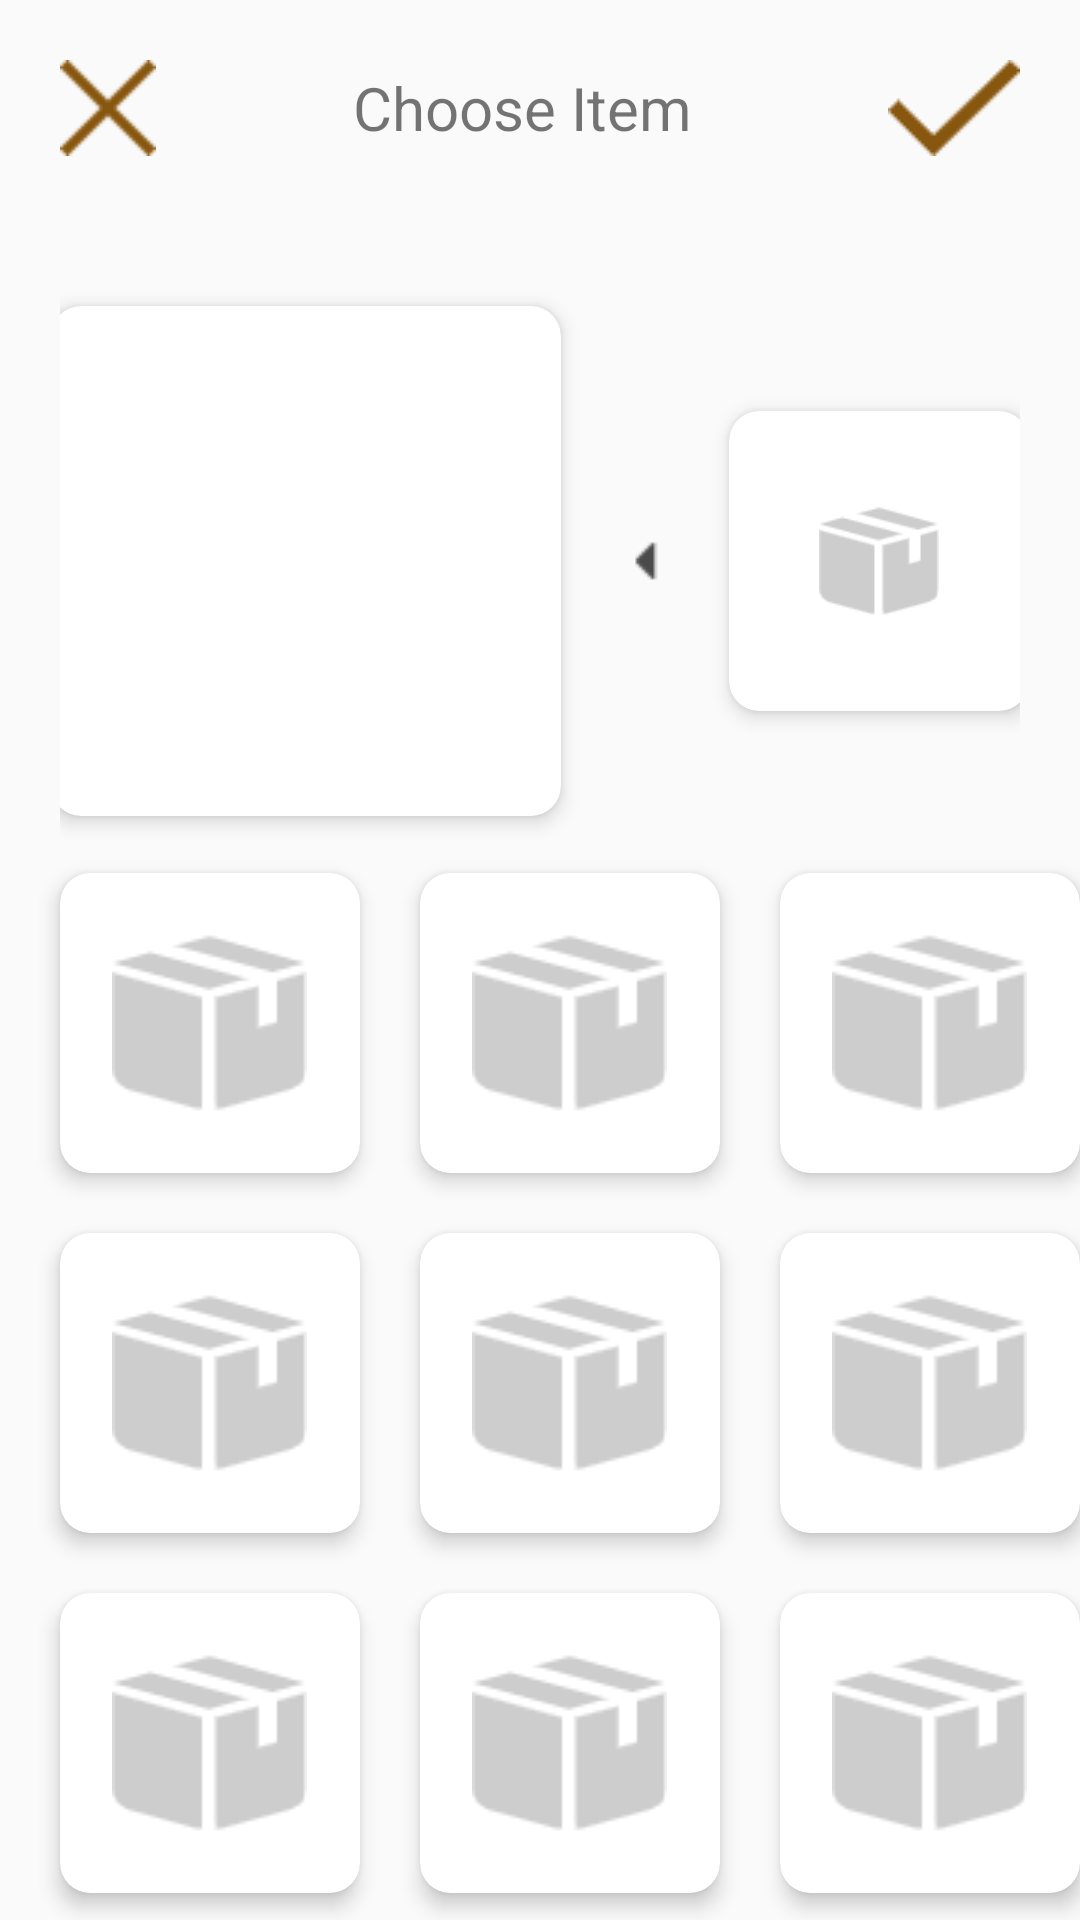

This screen was rendered from an Android layout file. Write that file and the resources it references.
<!-- AndroidManifest.xml: application theme AppTheme -->
<!-- res/layout/choose_item.xml -->
<?xml version="1.0" encoding="utf-8"?>
<androidx.constraintlayout.widget.ConstraintLayout xmlns:android="http://schemas.android.com/apk/res/android"
    xmlns:tools="http://schemas.android.com/tools"
    android:layout_width="match_parent"
    android:layout_height="match_parent"
    xmlns:app="http://schemas.android.com/apk/res-auto"
    android:orientation="vertical">

    <TextView
        android:id="@+id/tv_choose_item"
        android:layout_width="match_parent"
        android:layout_height="wrap_content"
        android:layout_gravity="center"
        android:drawableLeft="@drawable/icon_cross"
        android:drawableRight="@drawable/icon_tick"
        android:gravity="center"
        android:padding="20dp"
        android:text="@string/choose_item"
        android:textAlignment="center"
        android:textSize="20dp"
        app:layout_constraintStart_toStartOf="parent"
        app:layout_constraintTop_toTopOf="parent" />

    <LinearLayout
        android:id="@+id/linearLayout"
        android:layout_width="match_parent"
        android:layout_height="wrap_content"
        android:layout_gravity="center"
        android:layout_margin="20dp"
        android:gravity="center"
        android:orientation="horizontal"
        app:layout_constraintStart_toStartOf="parent"
        app:layout_constraintTop_toBottomOf="@+id/tv_choose_item">

        <androidx.cardview.widget.CardView
            android:layout_width="wrap_content"
            android:layout_height="wrap_content"
            app:cardCornerRadius="10dp"
            app:cardElevation="4dp"
            android:layout_marginVertical="10dp">

            <ImageView
                android:id="@+id/img_cip"
                android:layout_width="170dp"
                android:layout_height="170dp"
                android:contentDescription="@string/choose_item"
                android:padding="30dp"
                android:src="@drawable/snowball" />
        </androidx.cardview.widget.CardView>

        <ImageView
            android:layout_width="wrap_content"
            android:layout_height="match_parent"
            android:layout_marginHorizontal="20dp"
            android:src="@drawable/choose_item_arrow" />

        <androidx.cardview.widget.CardView
            android:layout_width="100dp"
            android:layout_height="100dp"
            app:cardCornerRadius="10dp"
            app:cardElevation="4dp">

            <ImageView
                android:id="@+id/img_cii"
                android:layout_width="wrap_content"
                android:layout_height="wrap_content"
                android:layout_gravity="center"
                android:padding="30dp"
                android:src="@drawable/default_item" />
        </androidx.cardview.widget.CardView>
    </LinearLayout>

    <GridLayout
        android:id="@+id/gl_ch_items"
        android:layout_width="wrap_content"
        android:layout_height="wrap_content"
        android:layout_centerInParent="true"
        android:layout_centerHorizontal="true"
        android:columnCount="3"
        android:rowCount="3"
        app:layout_constraintBottom_toBottomOf="parent"
        app:layout_constraintEnd_toEndOf="parent"
        app:layout_constraintStart_toStartOf="parent"
        app:layout_constraintTop_toBottomOf="@+id/linearLayout">

        <androidx.cardview.widget.CardView
            android:layout_width="100dp"
            android:layout_height="100dp"
            android:layout_marginLeft="20dp"
            android:layout_marginTop="20dp"
            android:layout_marginRight="10dp"
            android:layout_marginBottom="10dp"
            app:cardCornerRadius="10dp"
            app:cardElevation="4dp">

            <ImageView
                android:layout_width="100dp"
                android:layout_height="100dp"
                android:src="@null"
                android:layout_gravity="center"/>

            <ImageView
                android:layout_width="wrap_content"
                android:layout_height="wrap_content"
                android:layout_gravity="center"
                android:padding="15dp"
                android:src="@drawable/default_item" />

        </androidx.cardview.widget.CardView>
        <androidx.cardview.widget.CardView
            android:layout_width="100dp"
            android:layout_height="100dp"
            android:layout_marginLeft="10dp"
            android:layout_marginTop="20dp"
            android:layout_marginRight="10dp"
            android:layout_marginBottom="10dp"
            app:cardCornerRadius="10dp"
            app:cardElevation="4dp">

            <ImageView
                android:layout_width="100dp"
                android:layout_height="100dp"
                android:src="@null"
                android:layout_gravity="center"/>

            <ImageView
                android:layout_width="wrap_content"
                android:layout_height="wrap_content"
                android:layout_gravity="center"
                android:padding="15dp"
                android:src="@drawable/default_item" />

        </androidx.cardview.widget.CardView>
        <androidx.cardview.widget.CardView
            android:layout_width="100dp"
            android:layout_height="100dp"
            android:layout_marginLeft="10dp"
            android:layout_marginTop="20dp"
            android:layout_marginRight="20dp"
            android:layout_marginBottom="10dp"
            app:cardCornerRadius="10dp"
            app:cardElevation="4dp">

            <ImageView
                android:layout_width="100dp"
                android:layout_height="100dp"
                android:src="@null"
                android:layout_gravity="center"/>

            <ImageView
                android:layout_width="wrap_content"
                android:layout_height="wrap_content"
                android:layout_gravity="center"
                android:padding="15dp"
                android:src="@drawable/default_item" />

        </androidx.cardview.widget.CardView>
        <androidx.cardview.widget.CardView
            android:layout_width="100dp"
            android:layout_height="100dp"
            android:layout_marginLeft="20dp"
            android:layout_marginTop="10dp"
            android:layout_marginRight="10dp"
            android:layout_marginBottom="10dp"
            app:cardCornerRadius="10dp"
            app:cardElevation="4dp">

            <ImageView
                android:layout_width="100dp"
                android:layout_height="100dp"
                android:src="@null"
                android:layout_gravity="center"/>

            <ImageView
                android:layout_width="wrap_content"
                android:layout_height="wrap_content"
                android:layout_gravity="center"
                android:padding="15dp"
                android:src="@drawable/default_item" />

        </androidx.cardview.widget.CardView>
        <androidx.cardview.widget.CardView
            android:layout_width="100dp"
            android:layout_height="100dp"
            android:layout_marginLeft="10dp"
            android:layout_marginTop="10dp"
            android:layout_marginRight="10dp"
            android:layout_marginBottom="10dp"
            app:cardCornerRadius="10dp"
            app:cardElevation="4dp">

            <ImageView
                android:layout_width="100dp"
                android:layout_height="100dp"
                android:src="@null"
                android:layout_gravity="center"/>

            <ImageView
                android:layout_width="wrap_content"
                android:layout_height="wrap_content"
                android:layout_gravity="center"
                android:padding="15dp"
                android:src="@drawable/default_item" />

        </androidx.cardview.widget.CardView>
        <androidx.cardview.widget.CardView
            android:layout_width="100dp"
            android:layout_height="100dp"
            android:layout_marginLeft="10dp"
            android:layout_marginTop="10dp"
            android:layout_marginRight="20dp"
            android:layout_marginBottom="10dp"
            app:cardCornerRadius="10dp"
            app:cardElevation="4dp">

            <ImageView
                android:layout_width="100dp"
                android:layout_height="100dp"
                android:src="@null"
                android:layout_gravity="center"/>

            <ImageView
                android:layout_width="wrap_content"
                android:layout_height="wrap_content"
                android:layout_gravity="center"
                android:padding="15dp"
                android:src="@drawable/default_item" />

        </androidx.cardview.widget.CardView>
        <androidx.cardview.widget.CardView
            android:layout_width="100dp"
            android:layout_height="100dp"
            android:layout_marginLeft="20dp"
            android:layout_marginTop="10dp"
            android:layout_marginRight="10dp"
            android:layout_marginBottom="20dp"
            app:cardCornerRadius="10dp"
            app:cardElevation="4dp">

            <ImageView
                android:layout_width="100dp"
                android:layout_height="100dp"
                android:src="@null"
                android:layout_gravity="center"/>

            <ImageView
                android:layout_width="wrap_content"
                android:layout_height="wrap_content"
                android:layout_gravity="center"
                android:padding="15dp"
                android:src="@drawable/default_item" />

        </androidx.cardview.widget.CardView>
        <androidx.cardview.widget.CardView
            android:layout_width="100dp"
            android:layout_height="100dp"
            android:layout_marginLeft="10dp"
            android:layout_marginTop="10dp"
            android:layout_marginRight="10dp"
            android:layout_marginBottom="20dp"
            app:cardCornerRadius="10dp"
            app:cardElevation="4dp">

            <ImageView
                android:layout_width="100dp"
                android:layout_height="100dp"
                android:src="@null"
                android:layout_gravity="center"/>

            <ImageView
                android:layout_width="wrap_content"
                android:layout_height="wrap_content"
                android:layout_gravity="center"
                android:padding="15dp"
                android:src="@drawable/default_item" />

        </androidx.cardview.widget.CardView>
        <androidx.cardview.widget.CardView
            android:layout_width="100dp"
            android:layout_height="100dp"
            android:layout_marginLeft="10dp"
            android:layout_marginTop="10dp"
            android:layout_marginRight="20dp"
            android:layout_marginBottom="20dp"
            app:cardCornerRadius="10dp"
            app:cardElevation="4dp">

            <ImageView
                android:layout_width="100dp"
                android:layout_height="100dp"
                android:src="@null"
                android:layout_gravity="center"/>

            <ImageView
                android:layout_width="wrap_content"
                android:layout_height="wrap_content"
                android:layout_gravity="center"
                android:padding="15dp"
                android:src="@drawable/default_item" />

        </androidx.cardview.widget.CardView>


    </GridLayout>

</androidx.constraintlayout.widget.ConstraintLayout>
<!-- resources referenced by this layout -->
<resources>
  <!-- drawable choose_item_arrow: png bitmap (drawable, 182 bytes) -->
  <!-- drawable default_item: png bitmap (drawable, 1736 bytes) -->
  <!-- drawable icon_cross: png bitmap (drawable, 350 bytes) -->
  <!-- drawable icon_tick: png bitmap (drawable, 945 bytes) -->
  <string name="choose_item">Choose Item</string>
  <style name="AppTheme" parent="Theme.AppCompat.Light.NoActionBar">
          
          <item name="colorPrimary">@color/colorPrimary</item>
          <item name="colorPrimaryDark">@color/colorPrimaryDark</item>
          <item name="colorAccent">@color/colorAccent</item>
      </style>
  <color name="colorPrimary">#008577</color>
  <color name="colorPrimaryDark">#00574B</color>
  <color name="colorAccent">#D81B60</color>
</resources>
